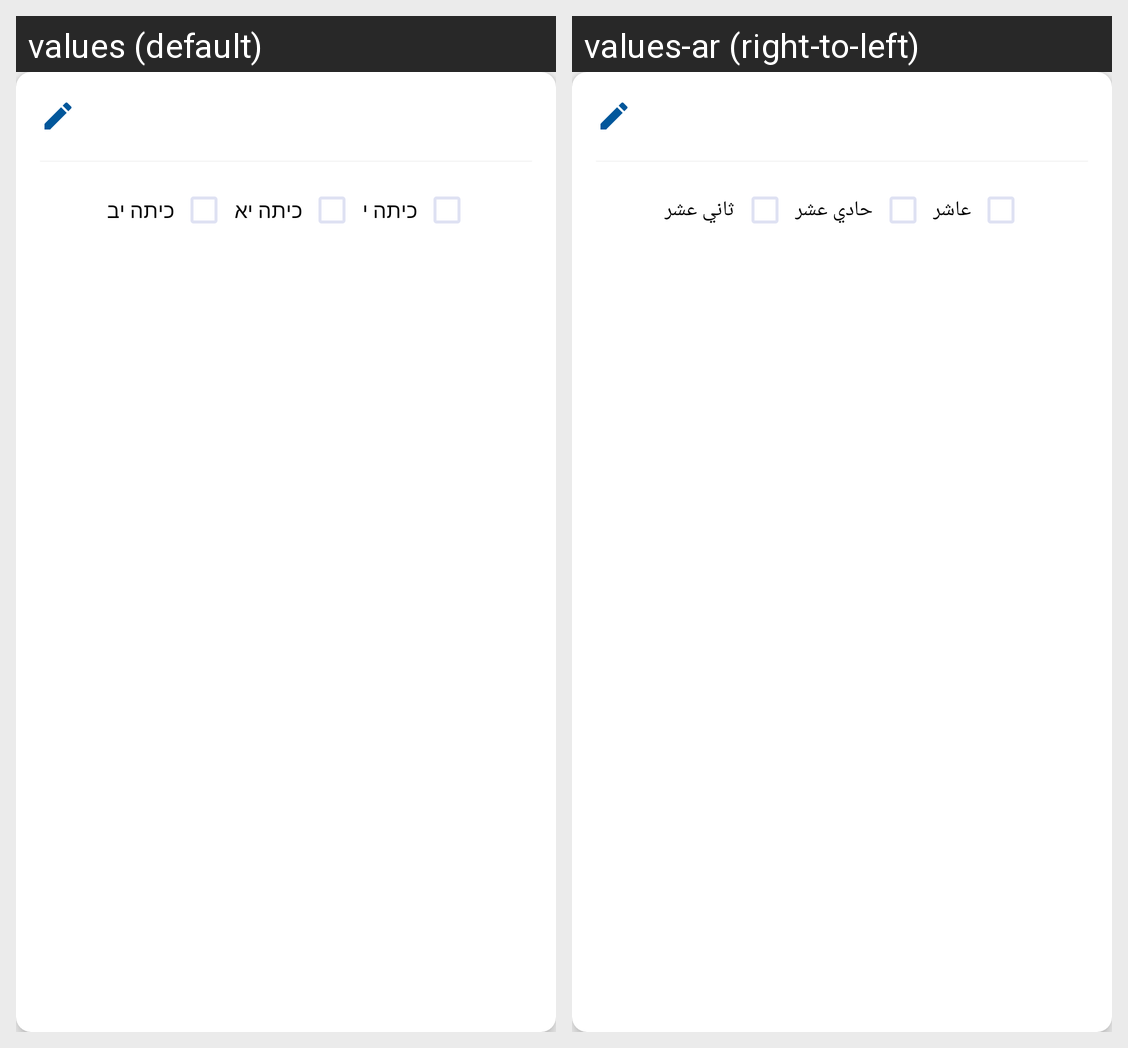

Strings drawn on this Android screen and how each of the app's shown locales translates them:
Android screen res/layout/teacher_setup_school_card.xml rendered under 2 locales, left to right: values (default), values-ar (right-to-left). Device: Nexus 5 (rendered at 1080×1920; each locale shown at half size, 540×960, under a caption strip naming it); theme AppTheme.
Strings drawn on this screen, with the default value and each locale's value (text and hints the layout hard-codes, and strings that could not be matched under every locale, appear in the picture but are not listed):

teacher_setup_grade_tenth
  values: כיתה י
  values-ar: عاشر

teacher_setup_grade_eleventh
  values: כיתה יא
  values-ar: حادي عشر

teacher_setup_grade_twelfth
  values: כיתה יב
  values-ar: ثاني عشر
